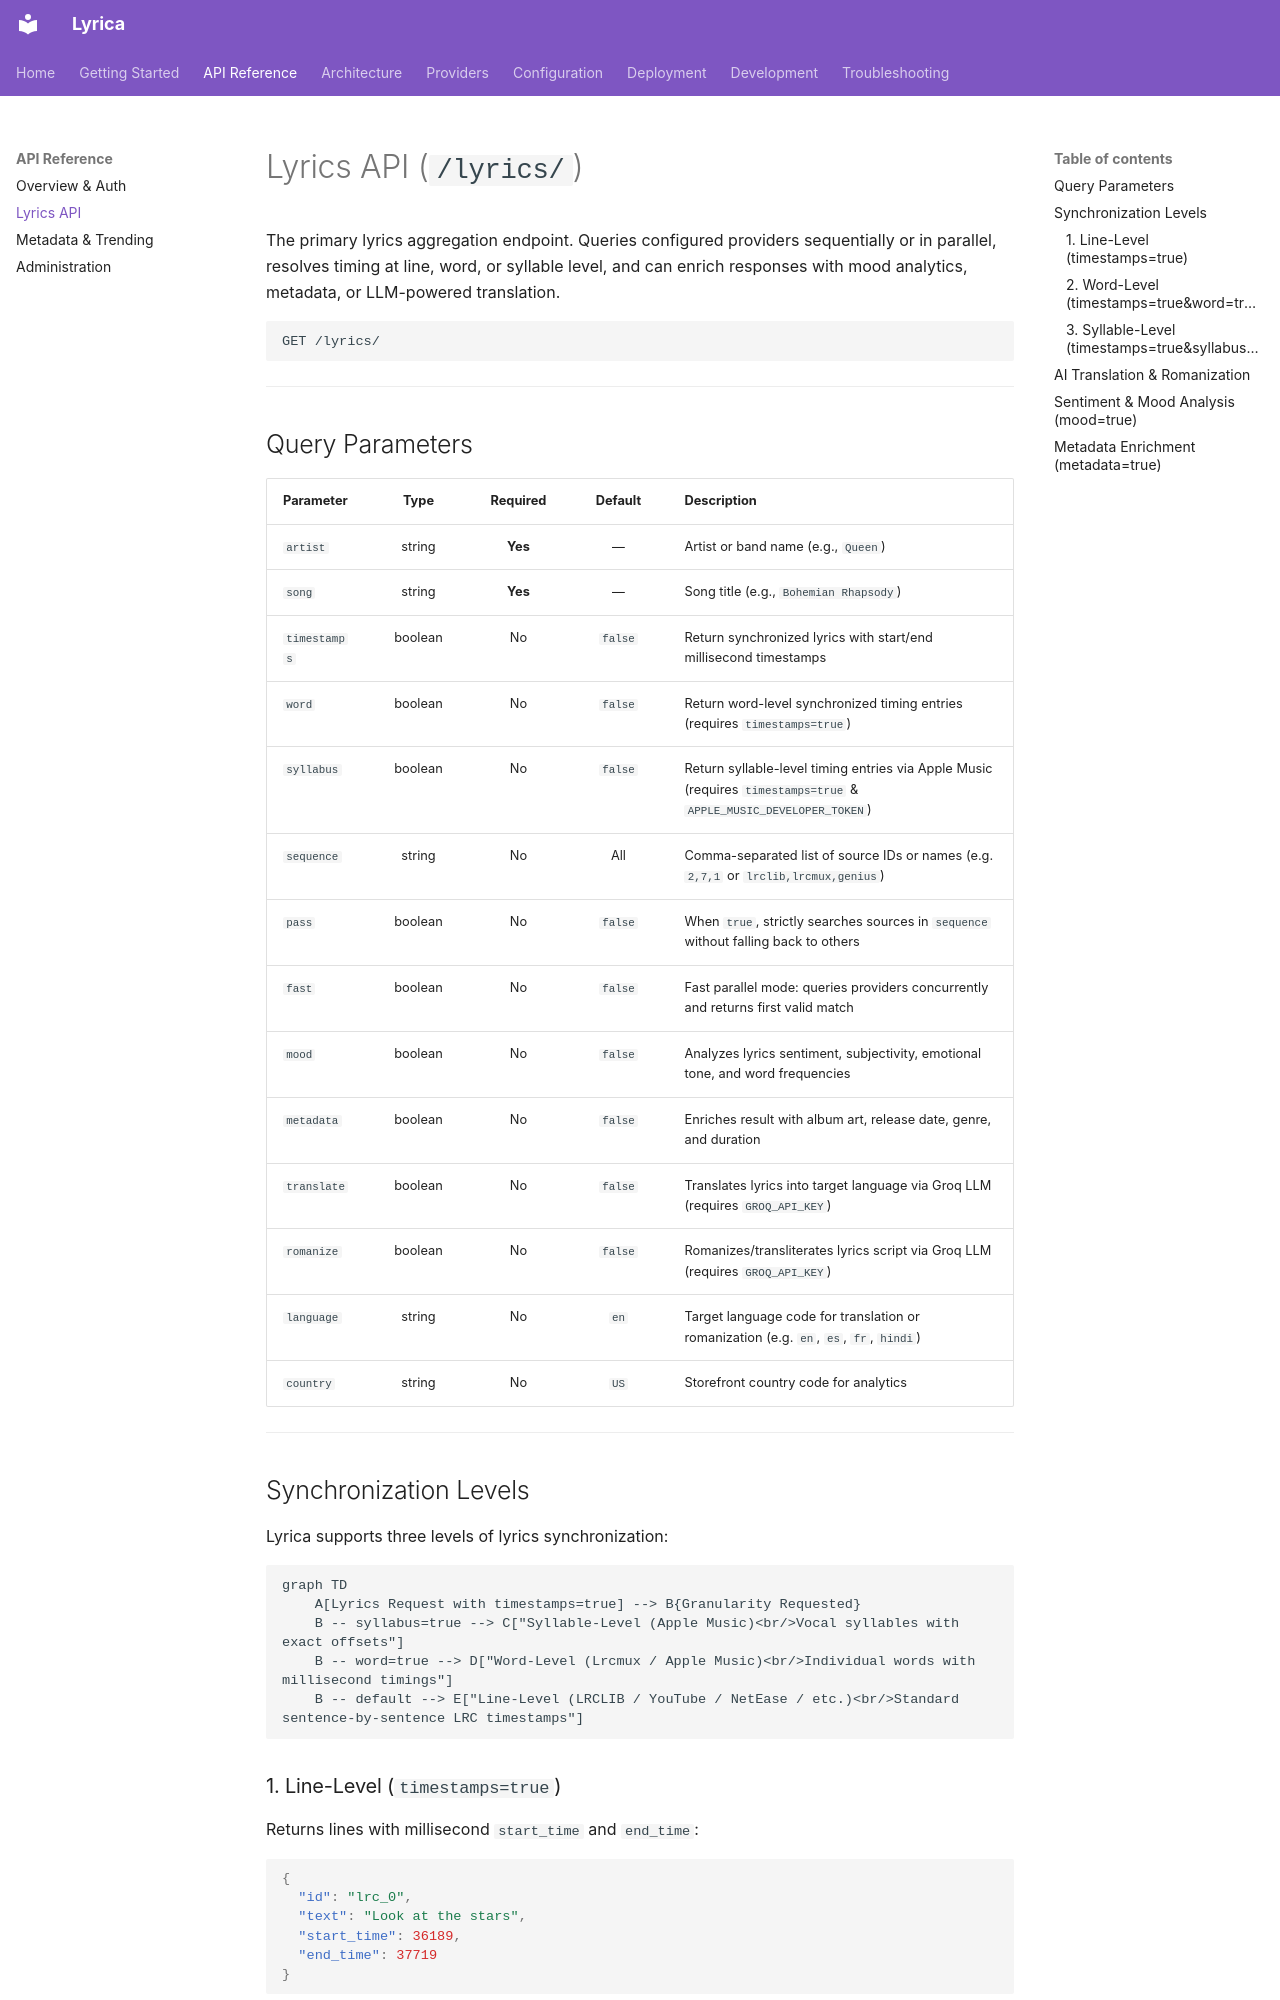

repository: Wilooper/Lyrica · page: api/lyrics/index.html · generator: mkdocs

# Lyrics API (`/lyrics/`)

The primary lyrics aggregation endpoint. Queries configured providers sequentially or in parallel, resolves timing at line, word, or syllable level, and can enrich responses with mood analytics, metadata, or LLM-powered translation.

```http
GET /lyrics/
```

---

## Query Parameters

| Parameter | Type | Required | Default | Description |
|---|:---:|:---:|:---:|---|
| `artist` | string | **Yes** | — | Artist or band name (e.g., `Queen`) |
| `song` | string | **Yes** | — | Song title (e.g., `Bohemian Rhapsody`) |
| `timestamps` | boolean | No | `false` | Return synchronized lyrics with start/end millisecond timestamps |
| `word` | boolean | No | `false` | Return word-level synchronized timing entries (requires `timestamps=true`) |
| `syllabus` | boolean | No | `false` | Return syllable-level timing entries via Apple Music (requires `timestamps=true` & `APPLE_MUSIC_DEVELOPER_TOKEN`) |
| `sequence` | string | No | All | Comma-separated list of source IDs or names (e.g. `2,7,1` or `lrclib,lrcmux,genius`) |
| `pass` | boolean | No | `false` | When `true`, strictly searches sources in `sequence` without falling back to others |
| `fast` | boolean | No | `false` | Fast parallel mode: queries providers concurrently and returns first valid match |
| `mood` | boolean | No | `false` | Analyzes lyrics sentiment, subjectivity, emotional tone, and word frequencies |
| `metadata` | boolean | No | `false` | Enriches result with album art, release date, genre, and duration |
| `translate` | boolean | No | `false` | Translates lyrics into target language via Groq LLM (requires `GROQ_API_KEY`) |
| `romanize` | boolean | No | `false` | Romanizes/transliterates lyrics script via Groq LLM (requires `GROQ_API_KEY`) |
| `language` | string | No | `en` | Target language code for translation or romanization (e.g. `en`, `es`, `fr`, `hindi`) |
| `country` | string | No | `US` | Storefront country code for analytics |

---
